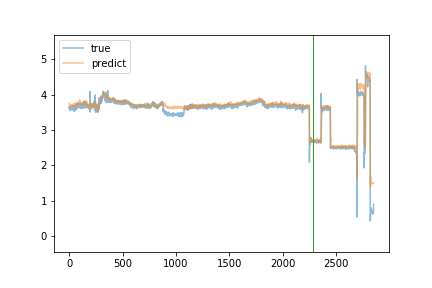

Data behind this chart, as committed beside it:
true, predict
3.66, 3.739
3.61, 3.737
3.65, 3.751
3.61, 3.736
3.58, 3.713
3.6, 3.719
3.56, 3.691
3.58, 3.679
3.64, 3.689
3.59, 3.674
3.57, 3.651
3.62, 3.654
3.61, 3.656
3.66, 3.646
3.65, 3.681
3.58, 3.672
3.6, 3.669
3.66, 3.692
3.62, 3.695
3.68, 3.697
3.58, 3.721
3.66, 3.698
3.66, 3.709
3.6, 3.716
3.6, 3.693
3.6, 3.697
3.62, 3.686
3.62, 3.687
3.59, 3.687
3.6, 3.682
3.6, 3.664
3.64, 3.665
3.65, 3.687
3.62, 3.689
3.63, 3.709
3.68, 3.702
3.56, 3.703
3.63, 3.697
3.69, 3.692
3.63, 3.687
3.59, 3.709
3.63, 3.699
3.66, 3.707
3.55, 3.724
3.61, 3.709
3.61, 3.756
3.53, 3.735
3.66, 3.713
3.66, 3.722
3.66, 3.691
3.59, 3.702
3.67, 3.701
3.6, 3.667
3.66, 3.668
3.67, 3.688
3.66, 3.686
3.65, 3.704
3.59, 3.679
3.65, 3.662
3.56, 3.708
... 2,795 more rows
